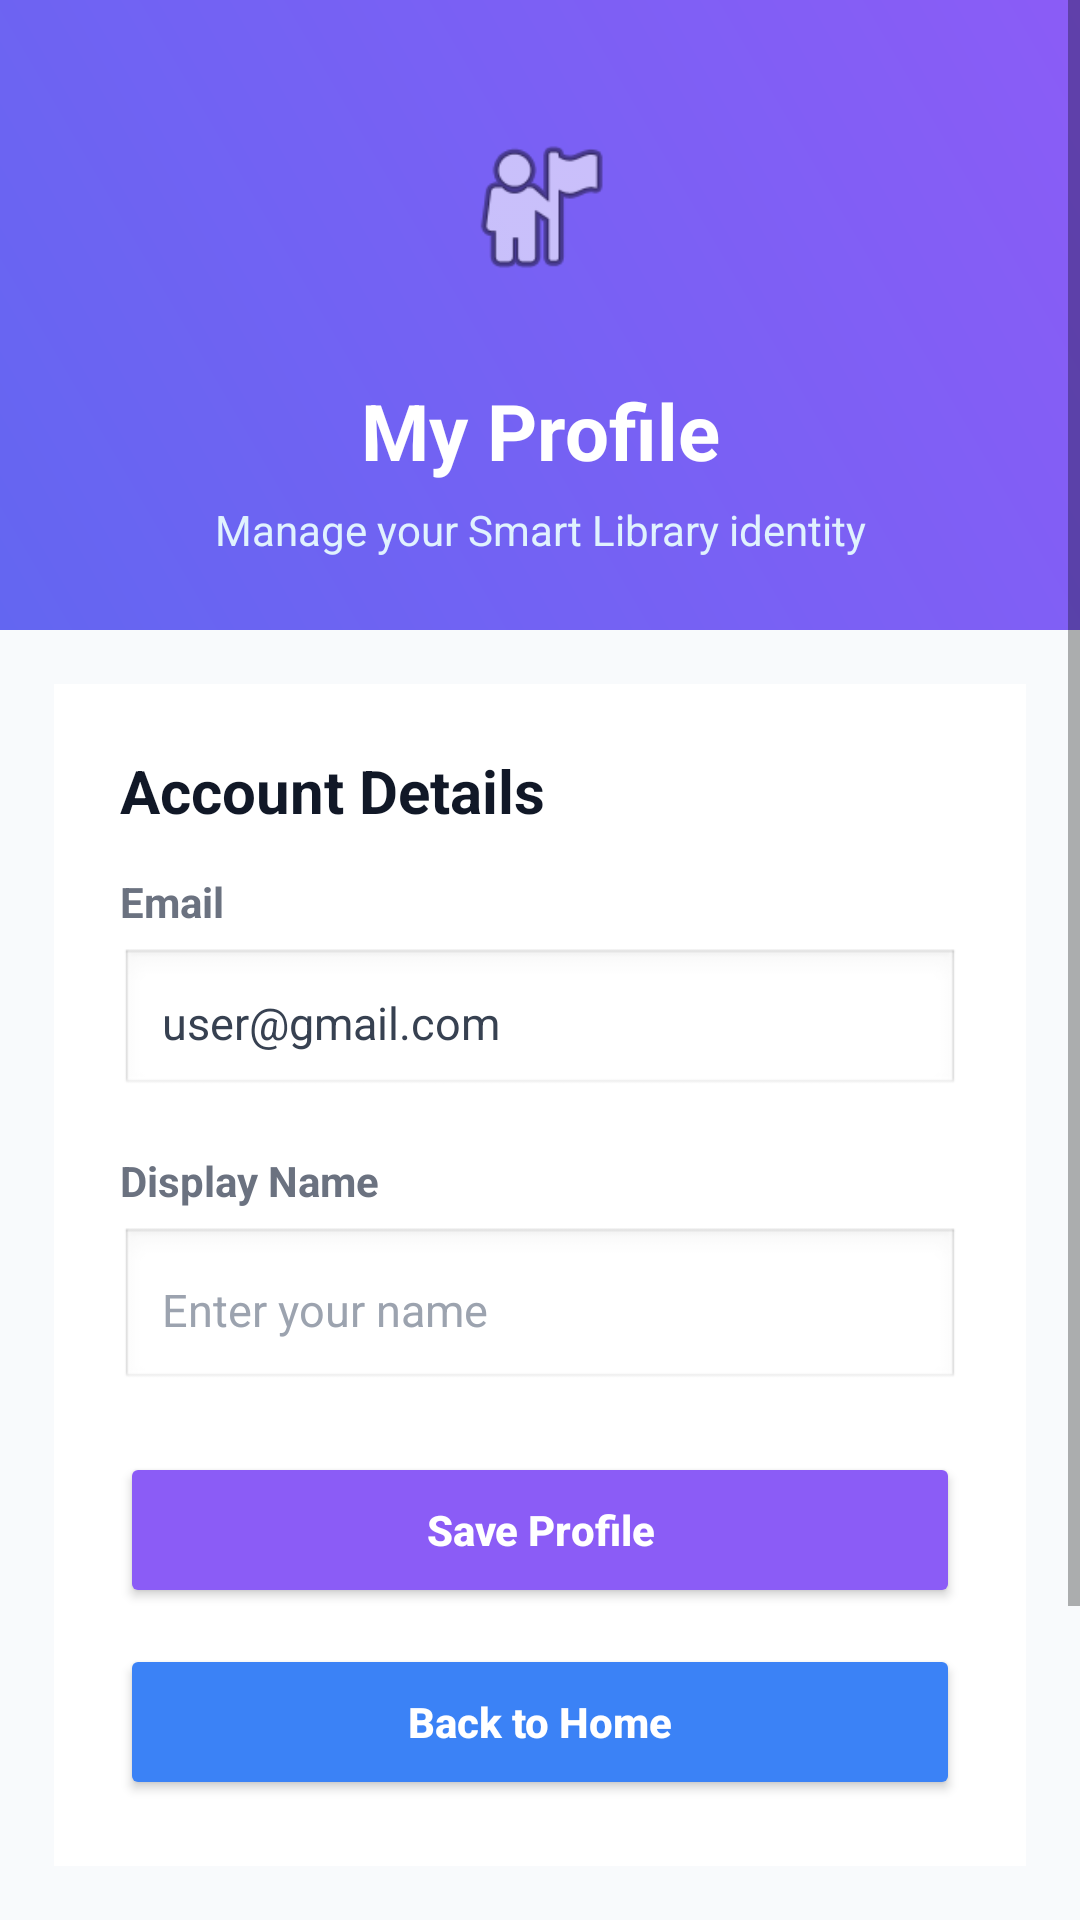

Reconstruct the res/layout file that produces this screen, plus the resources it refers to.
<!-- AndroidManifest.xml: application theme Theme.SmartLibrary -->
<!-- res/layout/activity_user_profile.xml -->
<?xml version="1.0" encoding="utf-8"?>
<ScrollView xmlns:android="http://schemas.android.com/apk/res/android"
    android:layout_width="match_parent"
    android:layout_height="match_parent"
    android:background="#F8FAFC"
    android:fillViewport="true">

    <LinearLayout
        android:layout_width="match_parent"
        android:layout_height="wrap_content"
        android:orientation="vertical">

        
        <LinearLayout
            android:layout_width="match_parent"
            android:layout_height="210dp"
            android:orientation="vertical"
            android:gravity="center"
            android:padding="24dp"
            android:background="@drawable/header_gradient">

            <ImageView
                android:id="@+id/profileAvatar"
                android:layout_width="90dp"
                android:layout_height="90dp"
                android:src="@android:drawable/ic_menu_myplaces"
                android:background="@drawable/circle_bg"
                android:padding="18dp"
                android:layout_marginBottom="12dp" />

            <TextView
                android:id="@+id/profileTitleText"
                android:layout_width="match_parent"
                android:layout_height="wrap_content"
                android:text="My Profile"
                android:textSize="26sp"
                android:textStyle="bold"
                android:textColor="#FFFFFF"
                android:gravity="center" />

            <TextView
                android:id="@+id/profileSubtitleText"
                android:layout_width="match_parent"
                android:layout_height="wrap_content"
                android:text="Manage your Smart Library identity"
                android:textSize="14sp"
                android:textColor="#E0F2FE"
                android:gravity="center"
                android:layout_marginTop="6dp" />

        </LinearLayout>

        
        <LinearLayout
            android:layout_width="match_parent"
            android:layout_height="wrap_content"
            android:orientation="vertical"
            android:background="#FFFFFF"
            android:padding="22dp"
            android:layout_margin="18dp">

            <TextView
                android:layout_width="match_parent"
                android:layout_height="wrap_content"
                android:text="Account Details"
                android:textSize="20sp"
                android:textStyle="bold"
                android:textColor="#111827"
                android:layout_marginBottom="14dp" />

            <TextView
                android:layout_width="match_parent"
                android:layout_height="wrap_content"
                android:text="Email"
                android:textSize="14sp"
                android:textStyle="bold"
                android:textColor="#6B7280"
                android:layout_marginBottom="6dp" />

            <TextView
                android:id="@+id/currentEmailText"
                android:layout_width="match_parent"
                android:layout_height="50dp"
                android:text="user@gmail.com"
                android:textSize="15sp"
                android:textColor="#374151"
                android:gravity="center_vertical"
                android:padding="14dp"
                android:background="@android:drawable/edit_text"
                android:layout_marginBottom="18dp" />

            <TextView
                android:layout_width="match_parent"
                android:layout_height="wrap_content"
                android:text="Display Name"
                android:textSize="14sp"
                android:textStyle="bold"
                android:textColor="#6B7280"
                android:layout_marginBottom="6dp" />

            <EditText
                android:id="@+id/nameInput"
                android:layout_width="match_parent"
                android:layout_height="55dp"
                android:hint="Enter your name"
                android:textSize="15sp"
                android:textColor="#111827"
                android:textColorHint="#9CA3AF"
                android:padding="14dp"
                android:singleLine="true"
                android:background="@android:drawable/edit_text"
                android:layout_marginBottom="20dp" />

            <Button
                android:id="@+id/saveProfileButton"
                android:layout_width="match_parent"
                android:layout_height="52dp"
                android:text="Save Profile"
                android:textAllCaps="false"
                android:textStyle="bold"
                android:textColor="#FFFFFF"
                android:backgroundTint="#8B5CF6"
                android:layout_marginBottom="12dp" />

            <Button
                android:id="@+id/backToHomeButton"
                android:layout_width="match_parent"
                android:layout_height="52dp"
                android:text="Back to Home"
                android:textAllCaps="false"
                android:textStyle="bold"
                android:textColor="#FFFFFF"
                android:backgroundTint="#3B82F6" />

        </LinearLayout>

        
        <LinearLayout
            android:layout_width="match_parent"
            android:layout_height="wrap_content"
            android:orientation="vertical"
            android:background="#EEF2FF"
            android:padding="18dp"
            android:layout_marginHorizontal="18dp"
            android:layout_marginBottom="22dp">

            <TextView
                android:layout_width="match_parent"
                android:layout_height="wrap_content"
                android:text="✨ Profile Tip"
                android:textSize="17sp"
                android:textStyle="bold"
                android:textColor="#4338CA"
                android:layout_marginBottom="6dp" />

            <TextView
                android:layout_width="match_parent"
                android:layout_height="wrap_content"
                android:text="Your display name is used when you submit community reviews for books."
                android:textSize="14sp"
                android:textColor="#4B5563"
                android:lineSpacingExtra="3dp" />

        </LinearLayout>

    </LinearLayout>

</ScrollView>
<!-- resources referenced by this layout -->
<resources>
  <!-- drawable header_gradient (drawable) -->
  <shape xmlns:android="http://schemas.android.com/apk/res/android">
      <gradient
          android:startColor="#6366F1"
          android:endColor="#8B5CF6"
          android:angle="45"/>
  </shape>
  <style name="Theme.SmartLibrary" parent="Theme.AppCompat.Light.NoActionBar">
          <item name="android:windowBackground">#FFFFFF</item>
          <item name="android:forceDarkAllowed">false</item>
      </style>
</resources>
